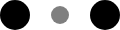
t = 0.00 s
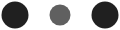
t = 0.10 s
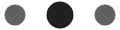
t = 0.30 s
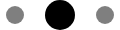
t = 0.40 s
t = 0.50 s: frame unchanged from t = 0.30 s, image omitted
t = 0.70 s: frame unchanged from t = 0.10 s, image omitted

The animated SVG that drew these frames (rendered in a browser with its animation timeline set to each time). Animation: 6 SMIL elements (animate=6); one cycle of 0.80 s, repeats indefinitely.

<svg width="120" height="30" xmlns="http://www.w3.org/2000/svg" fill="#000000">
    <circle cx="15" cy="15" r="15">
        <animate attributeName="r" from="15" to="15" begin="0s" dur="0.8s" values="15;9;15" calcMode="linear"
                 repeatCount="indefinite"/>
        <animate attributeName="fill-opacity" from="1" to="1" begin="0s" dur="0.8s" values="1;.5;1" calcMode="linear"
                 repeatCount="indefinite"/>
    </circle>
    <circle cx="60" cy="15" r="9" fill-opacity=".3">
        <animate attributeName="r" from="9" to="9" begin="0s" dur="0.8s" values="9;15;9" calcMode="linear"
                 repeatCount="indefinite"/>
        <animate attributeName="fill-opacity" from=".5" to=".5" begin="0s" dur="0.8s" values=".5;1;.5" calcMode="linear"
                 repeatCount="indefinite"/>
    </circle>
    <circle cx="105" cy="15" r="15">
        <animate attributeName="r" from="15" to="15" begin="0s" dur="0.8s" values="15;9;15" calcMode="linear"
                 repeatCount="indefinite"/>
        <animate attributeName="fill-opacity" from="1" to="1" begin="0s" dur="0.8s" values="1;.5;1" calcMode="linear"
                 repeatCount="indefinite"/>
    </circle>
</svg>
